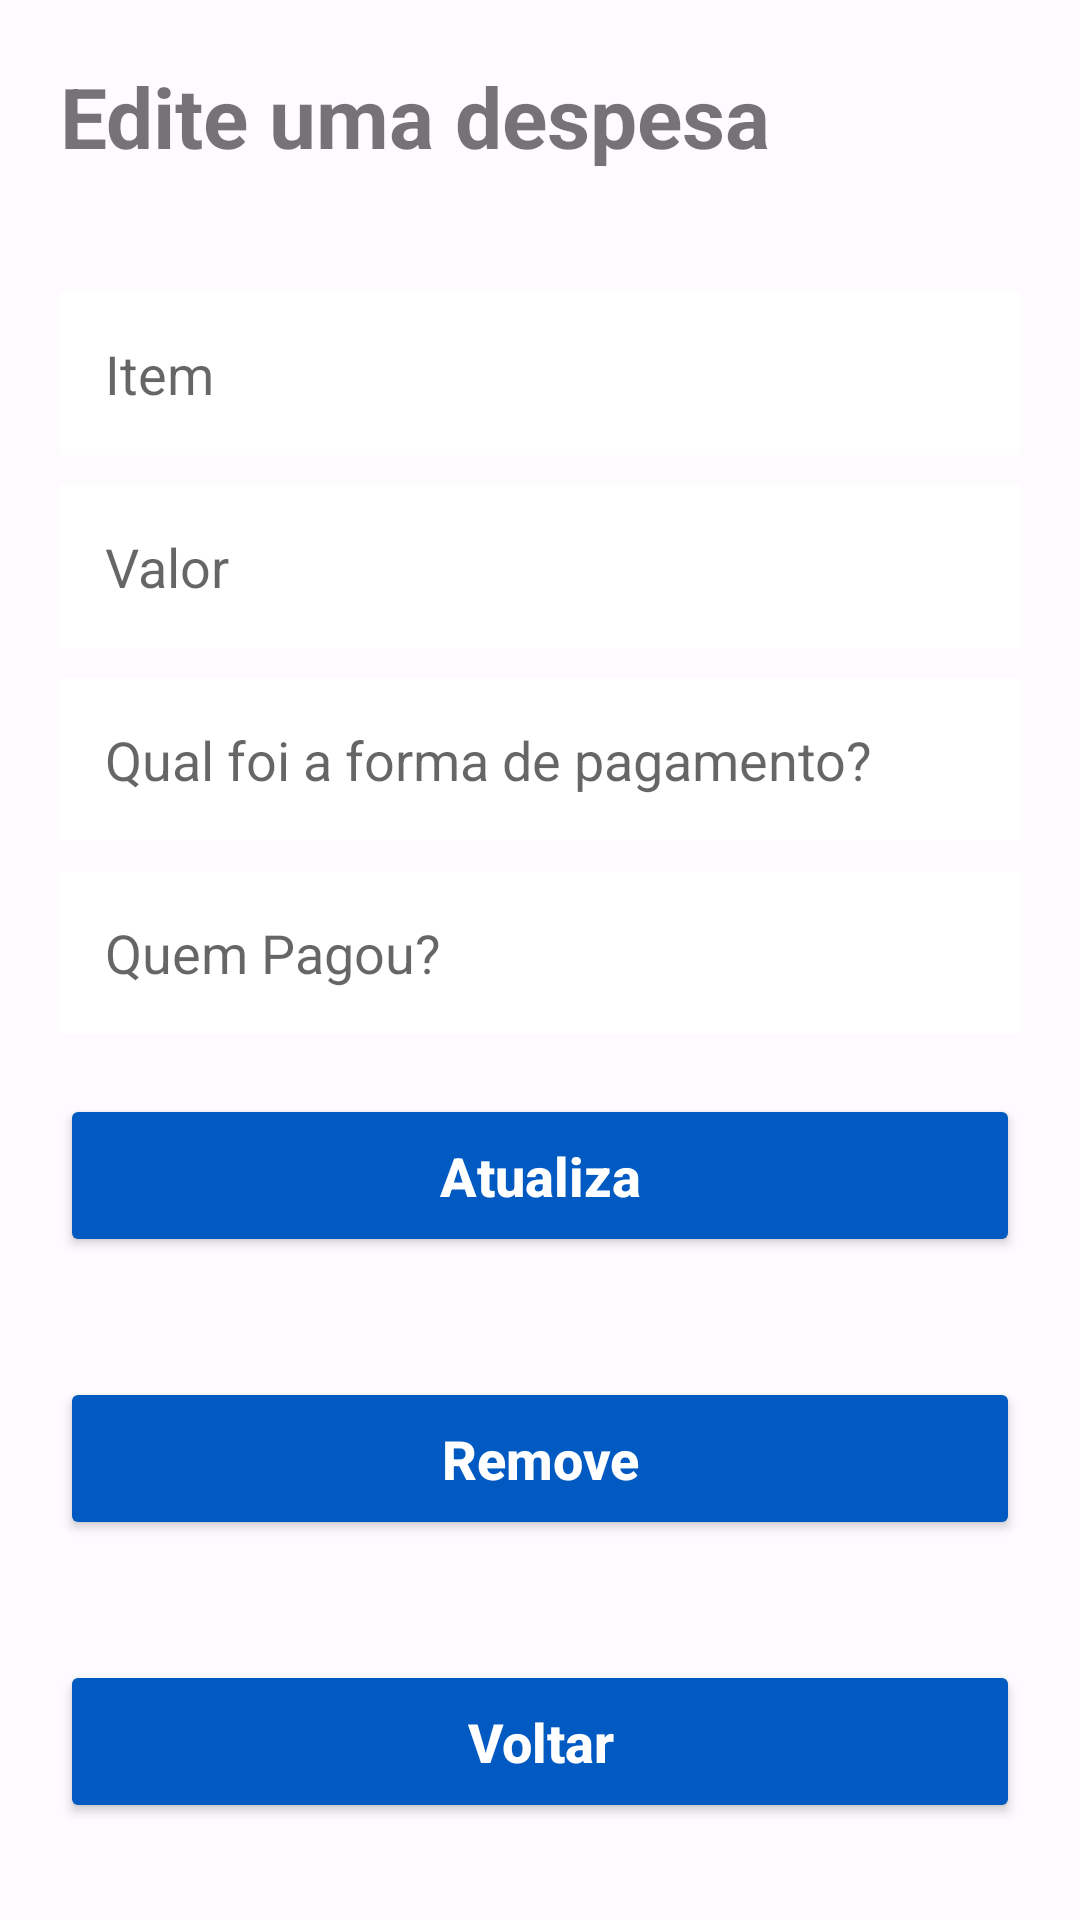

Layout XML and referenced resources for this Android screen:
<!-- AndroidManifest.xml: application theme Theme.SharedTrip -->
<!-- res/layout/fragment_edita_remove_despesas.xml -->
<?xml version="1.0" encoding="utf-8"?>
<androidx.core.widget.NestedScrollView
    xmlns:tools="http://schemas.android.com/tools"
    android:layout_width="match_parent"
    android:layout_height="match_parent"
    android:fillViewport="true"
    xmlns:android="http://schemas.android.com/apk/res/android">

    <LinearLayout
        android:layout_width="match_parent"
        android:layout_height="match_parent"
        android:orientation="vertical"
        tools:context=".controller.AdicionaDespesasFragment"
        android:id="@+id/editaRemoveDespesasFragment">

        <TextView
            android:layout_width="match_parent"
            android:layout_height="wrap_content"
            android:layout_margin="20dp"
            android:gravity="left"
            android:text="Edite uma despesa"
            android:textSize="28dp"
            android:textStyle="bold" />

        <EditText
            android:id="@+id/edt_nome_item"
            android:layout_width="match_parent"
            android:layout_height="wrap_content"
            android:hint="@string/hint_nome_item"
            android:background="@color/md_theme_light_onPrimary"
            android:padding="15dp"
            android:maxLines="1"
            android:inputType="text"
            android:layout_marginStart="20dp"
            android:layout_marginEnd="20dp"
            android:layout_marginTop="20dp"/>

        <EditText
            android:id="@+id/edt_valor"
            android:layout_width="match_parent"
            android:layout_height="wrap_content"
            android:hint="@string/hint_valor"
            android:background="@color/md_theme_light_onPrimary"
            android:padding="15dp"
            android:maxLines="1"
            android:inputType="numberDecimal"
            android:layout_marginStart="20dp"
            android:layout_marginEnd="20dp"
            android:layout_marginTop="10dp"/>

        <EditText
            android:id="@+id/edt_forma_pagamento"
            android:layout_width="match_parent"
            android:layout_height="wrap_content"
            android:hint="@string/hint_forma_pagamento"
            android:background="@color/md_theme_light_onPrimary"
            android:padding="15dp"
            android:maxLines="1"
            android:inputType="text"
            android:layout_marginStart="20dp"
            android:layout_marginEnd="20dp"
            android:layout_marginTop="10dp"/>


        <EditText
            android:id="@+id/edt_pessoa_pagante"
            android:layout_width="match_parent"
            android:layout_height="wrap_content"
            android:hint="@string/hint_pessoa_pagante"
            android:background="@color/md_theme_light_onPrimary"
            android:padding="15dp"
            android:maxLines="1"
            android:inputType="textPersonName"
            android:layout_marginStart="20dp"
            android:layout_marginEnd="20dp"
            android:layout_marginTop="10dp"/>

        <Button
            android:id="@+id/btn_atualiza"
            android:layout_width="match_parent"
            android:layout_height="wrap_content"
            android:layout_margin="20dp"
            android:backgroundTint="@color/md_theme_light_primary"
            android:padding="15dp"
            android:text="@string/texto_botao_atualiza"
            android:textAllCaps="false"
            android:textColor="@color/md_theme_light_onPrimary"
            android:textSize="18dp"
            android:textStyle="bold" />

        <Button
            android:id="@+id/btn_remove"
            android:layout_width="match_parent"
            android:layout_height="wrap_content"
            android:layout_margin="20dp"
            android:backgroundTint="@color/md_theme_light_primary"
            android:padding="15dp"
            android:text="@string/texto_botao_remove"
            android:textAllCaps="false"
            android:textColor="@color/md_theme_light_onPrimary"
            android:textSize="18dp"
            android:textStyle="bold" />

        <Button
            android:id="@+id/btn_voltar"
            android:layout_width="match_parent"
            android:layout_height="wrap_content"
            android:layout_margin="20dp"
            android:backgroundTint="@color/md_theme_light_primary"
            android:padding="15dp"
            android:text="@string/texto_botao_voltar"
            android:textAllCaps="false"
            android:textColor="@color/md_theme_light_onPrimary"
            android:textSize="18dp"
            android:textStyle="bold" />

    </LinearLayout>
</androidx.core.widget.NestedScrollView>
<!-- resources referenced by this layout -->
<resources>
  <color name="md_theme_light_onPrimary">#FFFFFF</color>
  <color name="md_theme_light_primary">#005AC2</color>
  <string name="hint_forma_pagamento">Qual foi a forma de pagamento?</string>
  <string name="hint_nome_item">Item</string>
  <string name="hint_pessoa_pagante">Quem Pagou?</string>
  <string name="hint_valor">Valor</string>
  <string name="texto_botao_atualiza">Atualiza</string>
  <string name="texto_botao_remove">Remove</string>
  <string name="texto_botao_voltar">Voltar</string>
  <color name="md_theme_light_primaryContainer">#D8E2FF</color>
  <color name="md_theme_light_onPrimaryContainer">#001A42</color>
  <color name="md_theme_light_secondary">#815500</color>
  <color name="md_theme_light_onSecondary">#FFFFFF</color>
  <color name="md_theme_light_secondaryContainer">#FFDDB2</color>
  <color name="md_theme_light_onSecondaryContainer">#291800</color>
  <color name="md_theme_light_tertiary">#7E5700</color>
  <color name="md_theme_light_onTertiary">#FFFFFF</color>
  <color name="md_theme_light_tertiaryContainer">#FFDEAC</color>
  <color name="md_theme_light_onTertiaryContainer">#281900</color>
  <color name="md_theme_light_error">#BA1A1A</color>
  <color name="md_theme_light_errorContainer">#FFDAD6</color>
  <color name="md_theme_light_onError">#FFFFFF</color>
  <color name="md_theme_light_onErrorContainer">#410002</color>
  <color name="md_theme_light_background">#FEFBFF</color>
  <color name="md_theme_light_onBackground">#001849</color>
  <color name="md_theme_light_surface">#FEFBFF</color>
  <color name="md_theme_light_onSurface">#001849</color>
  <color name="md_theme_light_surfaceVariant">#E1E2EC</color>
  <color name="md_theme_light_onSurfaceVariant">#44474F</color>
  <color name="md_theme_light_outline">#75777F</color>
  <color name="md_theme_light_inverseOnSurface">#EEF0FF</color>
  <color name="md_theme_light_inverseSurface">#002B75</color>
  <color name="md_theme_light_inversePrimary">#AEC6FF</color>
</resources>
